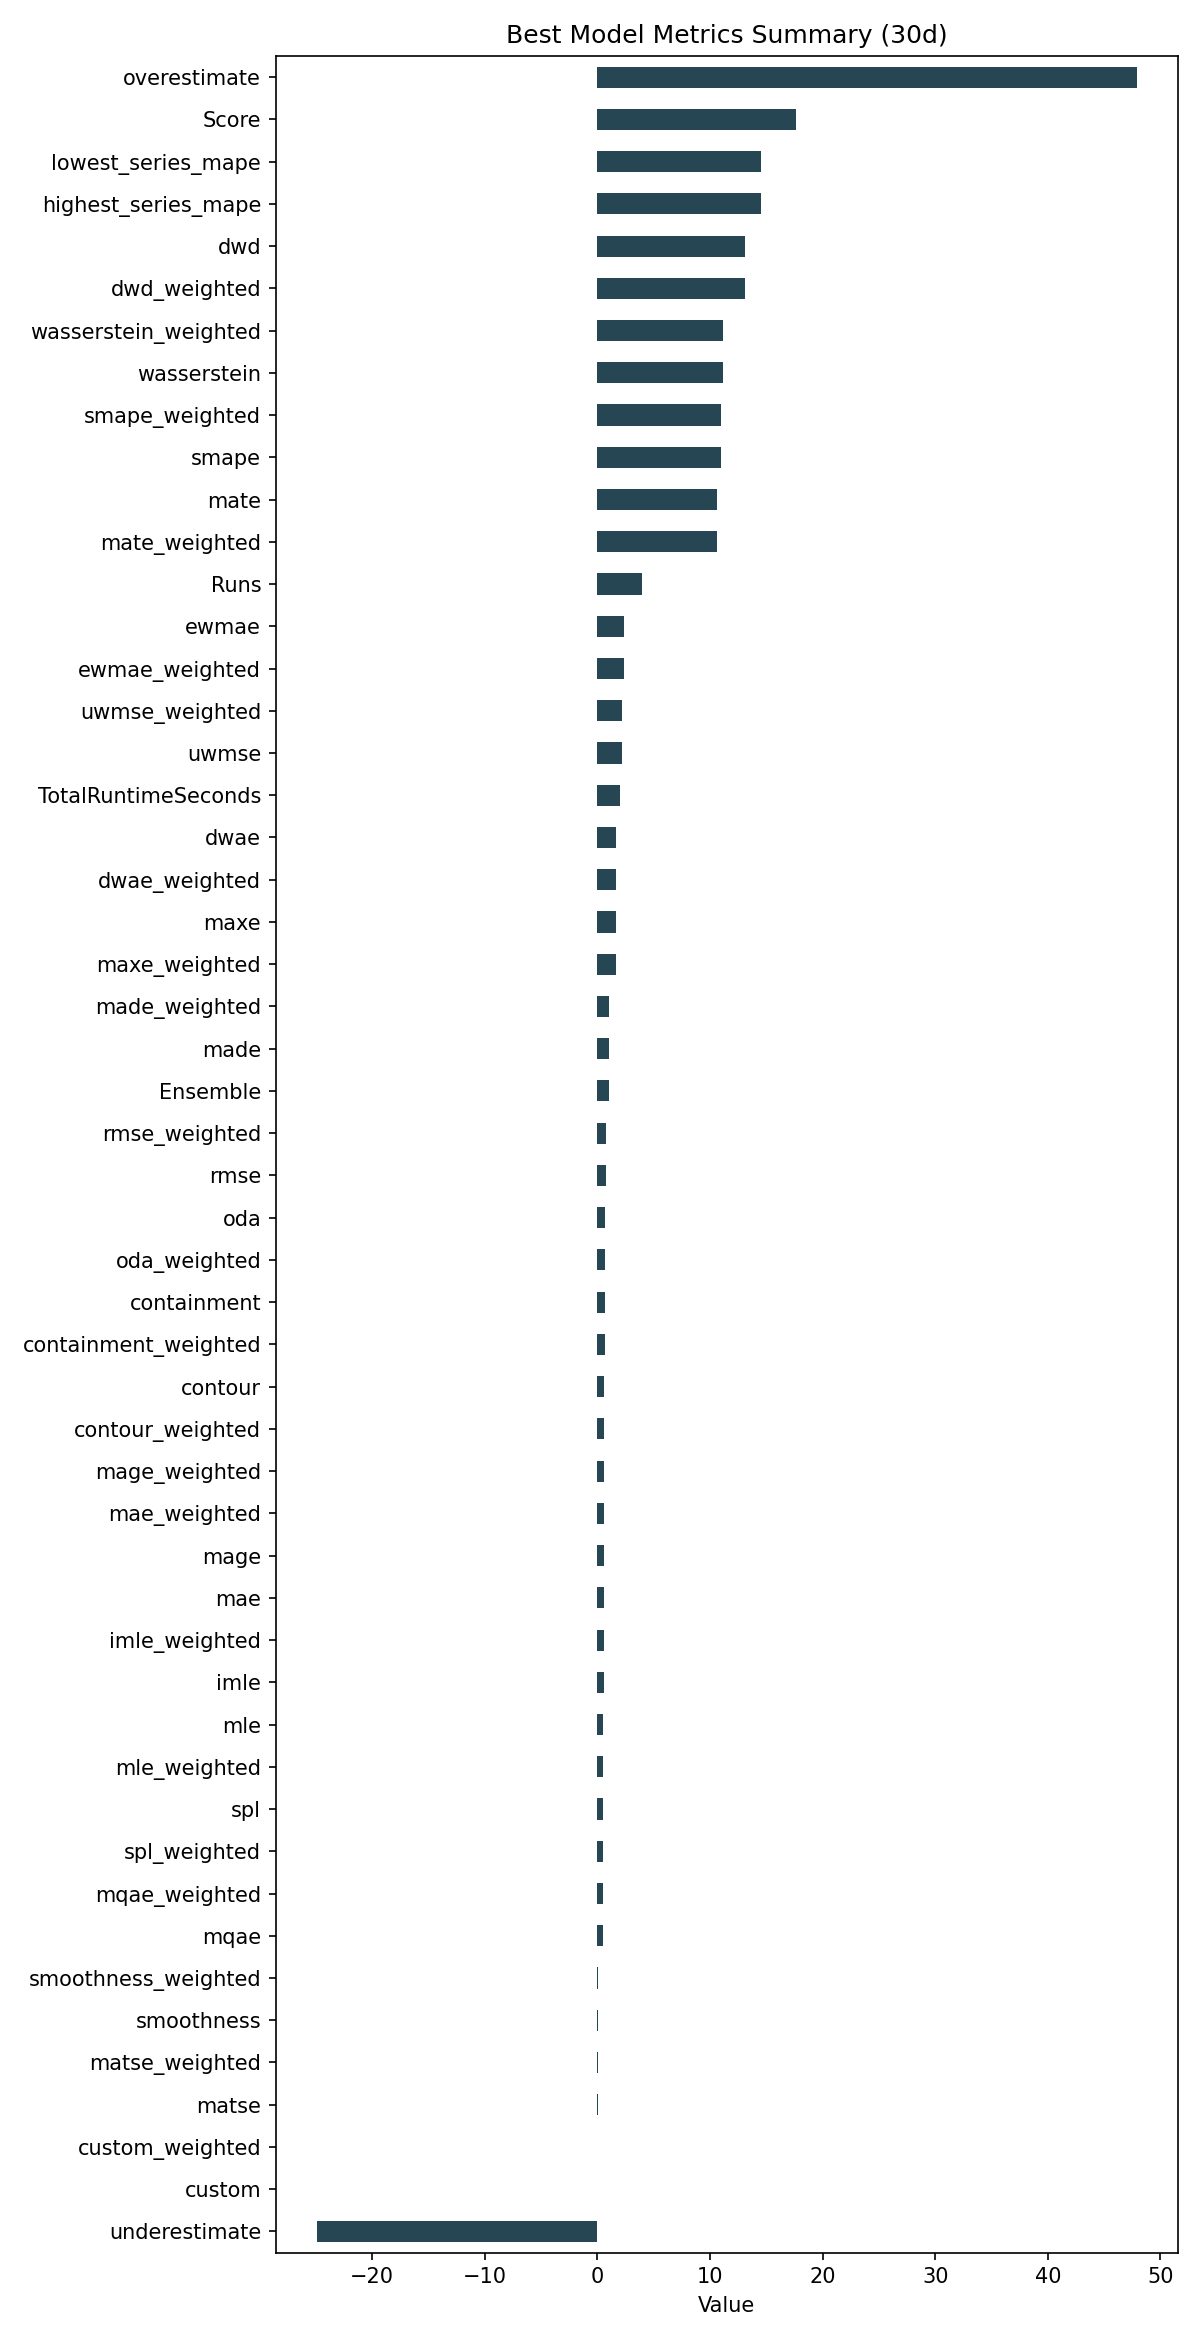

Values plotted in this chart, from the file beside it:
ID, Model, ModelParameters, TransformationParameters, Ensemble, Runs, smape, mae, rmse, made, mage, custom, underestimate, mle, overestimate, imle, spl, containment, contour, maxe, oda, dwae, mqae, ewmae
485f044faff7847f1cfc42176072661a, Ensemble, {"model_name": "BestN", "model_count": 3…, {"fillna": "fake_date", "transformations…, 1, 4, 10.97, 0.6068, 0.7181, 1.011, 0.6068, 0.0, -24.93, 0.4865, 47.88, 0.5606, 0.4862, 0.6333, 0.6167, 1.639, 0.675, 1.66, 0.4815, 2.369
